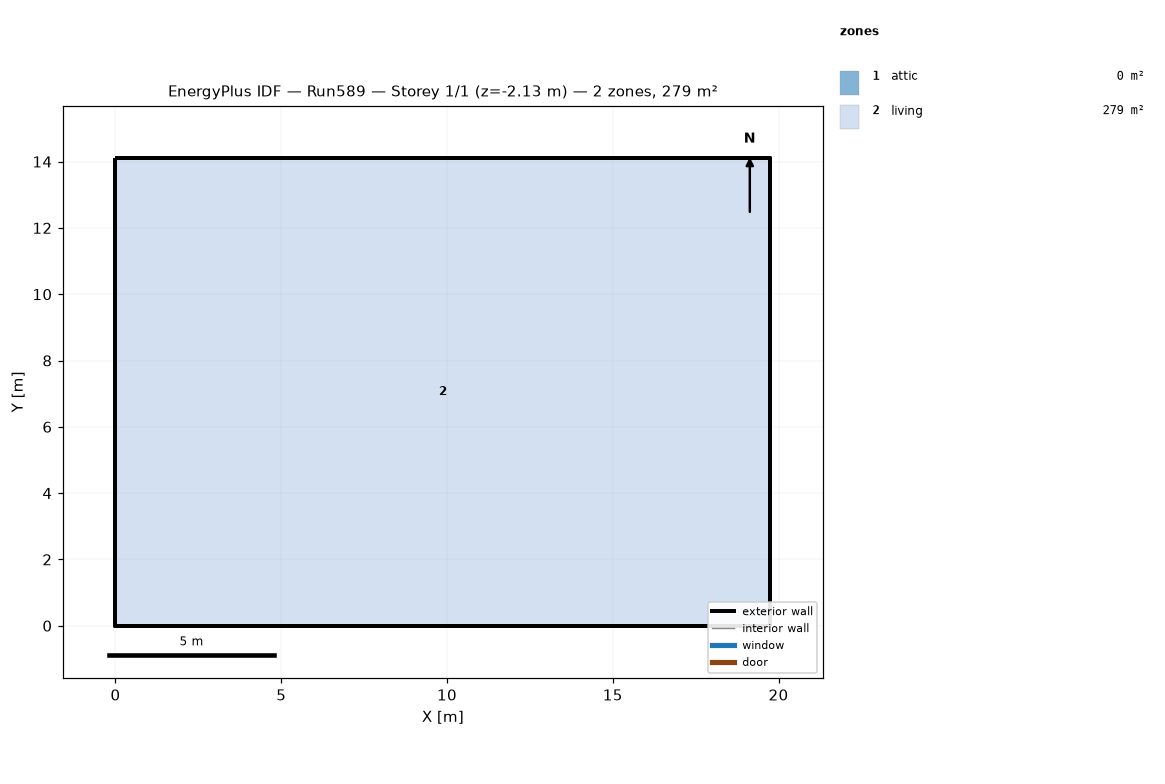
=== STOREY PLAN SPEC (per zone: floor XY polygon, exterior-wall plan segments, windows/doors) ===
zone 1: attic  (0.0 m²)
  exterior wall: (19.75, 0.00) – (19.75, 14.11) – (19.75, 7.05)  [21.2 m]
  exterior wall: (0.00, 14.11) – (0.00, 0.00) – (0.00, 7.05)  [21.2 m]
zone 2: living  (278.7 m²)
  floor: (0.00, 0.00) (0.00, 14.11) (19.75, 14.11) (19.75, 0.00)
  exterior wall: (0.00, 0.00) – (19.75, 0.00)  [19.8 m] x2 surfaces
  exterior wall: (19.75, 0.00) – (19.75, 14.11)  [14.1 m] x2 surfaces
  exterior wall: (19.75, 14.11) – (0.00, 14.11)  [19.8 m] x2 surfaces
  exterior wall: (0.00, 14.11) – (0.00, 0.00)  [14.1 m] x2 surfaces
  interior walls: 4

=== DERIVED (storey summary) ===
Building: Run589
Storey: 1 of 1  (floor level z = -2.13 m)
Storey gross floor area: 278.7 m²
Zones on this storey: 2
  - attic: floor 0.0 m²; exterior wall 42.3 m (19.4 m²); WWR 0.0%
  - living: floor 278.7 m²; exterior wall 67.7 m (516.1 m²); WWR 0.0%
Zone adjacency: (none detected)